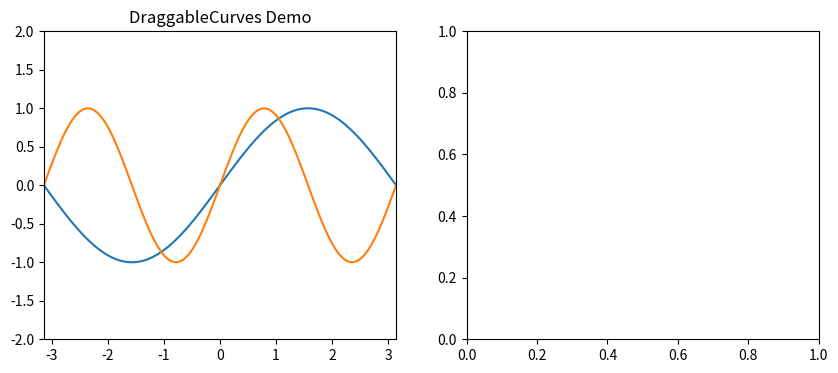

Python code for this plot:
"""
    DraggableCurves.py

    ref:
        https://stackoverflow.com/questions/63561034/arrows-with-draggable-end-in-matplotlib

    Copyright (c) 2022-2024, SAXS Team, KEK-PF
"""
import numpy as np
from matplotlib import pyplot as plt
from matplotlib.backend_bases import MouseButton
from matplotlib.patches import ArrowStyle

class DraggableCurves:
    def __init__(self, ax, x_only=False, button_release_user_callback=None, debug=False):
        self.ax = ax
        self.fig = ax.figure
        self.x_only = x_only
        self.button_release_user_callback = button_release_user_callback
        self.debug = debug
        self.clear()

    def clear(self):
        self.picked_artist = None
        self.last_moveevent = None
        self.curve = None
        self.cursor = None
        self.moving = False
        self.button_release_callback(None)
        self.curve_list = []
        self.displ_list = []

    def add(self, x, y, *args, **kwargs):
        curve, = self.ax.plot(x, y, *args, **kwargs, picker=True)
        self.curve_list.append(curve)
        self.displ_list.append(np.zeros(2))

    def create_cursor(self, artist):
        x, y = artist.get_data()
        self.cursor, = self.ax.plot(x, y, ":", color="gray", lw=3)
        self.moving = False

    def remove_cursor(self):
        if self.debug:
            print("remove_cursor:", self.cursor)
        if self.cursor is None:
            # in the initial call
            pass
        else:
            self.cursor.remove()
        self.cursor = None
        self.moving = False

    def update_cursor(self, artist):
        if self.cursor is None:
            self.create_cursor(artist)
        else:
            if artist == self.picked_artist:
                # picking twice is regarded to be moving for the cursor to be able to be removed
                self.moving = True
            else:
                self.remove_cursor()
                self.create_cursor(artist)

    def update_displ_list(self):
        i = None
        for k, artist in enumerate(self.curve_list):
            if artist == self.picked_artist:
                i = k
                break
        assert i is not None
        event = self.last_moveevent
        target_point = np.array([event.xdata, event.ydata])
        self.displ_list[i] += target_point - self.picked_point
        self.last_displacement = self.displ_list[i]

    def get_displacements(self):
        return self.displ_list

    def get_last_displacement(self):
        return self.last_displacement

    def move(self, event, artist):
        if event is None or event.xdata is None or artist is None:
            return

        self.moving = True
        target_point = np.array([event.xdata, event.ydata])
        dx, dy = target_point - self.picked_point

        if self.x_only:
            dy = 0

        if self.debug:
            print("move: (%.2g, %.2g) => (%.2g, %.2g)" % (*self.picked_point, *target_point))
            print("move: %.2g, %.2g" % (dx, dy))

        x, y = self.picked_artist.get_data()
        artist.set_data(x+dx, y+dy)
        self.last_moveevent = event

    def pick_callback(self, event):
        'called when an element is picked'
        if self.debug:
            print("pick_callback")
        if event.mouseevent.button == MouseButton.LEFT:
            self.picked_artist = event.artist
            self.update_cursor(self.picked_artist)

            mouseevent = event.mouseevent
            self.picked_point = np.array([mouseevent.xdata, mouseevent.ydata])
            self.fig.canvas.draw_idle()

    def button_release_callback(self, event):
        'called when a mouse button is released'
        if self.debug:
            print("button_release_callback")
        if event is None or event.button == MouseButton.LEFT:
            if self.moving:
                self.move(self.last_moveevent, self.picked_artist)
                self.update_displ_list()
                if self.button_release_user_callback is not None:
                    self.button_release_user_callback(self)
                self.picked_artist = None
                self.picked_point = None
                self.last_moveevent = None
                self.remove_cursor()
                self.fig.canvas.draw_idle()

    def motion_notify_callback(self, event):
        'called when the mouse moves'
        if self.picked_artist is not None and event.inaxes is not None and event.button == MouseButton.LEFT:
            if self.debug:
                print("motion_notify_callback: move")
            self.move(event, self.cursor)
            self.fig.canvas.draw_idle()

def demo():
    fig, (ax1, ax2) = plt.subplots(ncols=2, figsize=(10,4))
    ax1.set_title("DraggableCurves Demo")

    x = np.linspace(-np.pi, +np.pi, 100)

    curves = DraggableCurves(ax1, x_only=True, debug=False)
    curves.add(x, np.sin(x))
    curves.add(x, np.sin(2*x))

    ax1.set_xlim(-np.pi, +np.pi)
    ax1.set_ylim(-2, 2)

    fig.canvas.mpl_connect('button_release_event', curves.button_release_callback)
    fig.canvas.mpl_connect('pick_event', curves.pick_callback)
    fig.canvas.mpl_connect('motion_notify_event', curves.motion_notify_callback)

    plt.show()

if __name__ == '__main__':
    demo()
